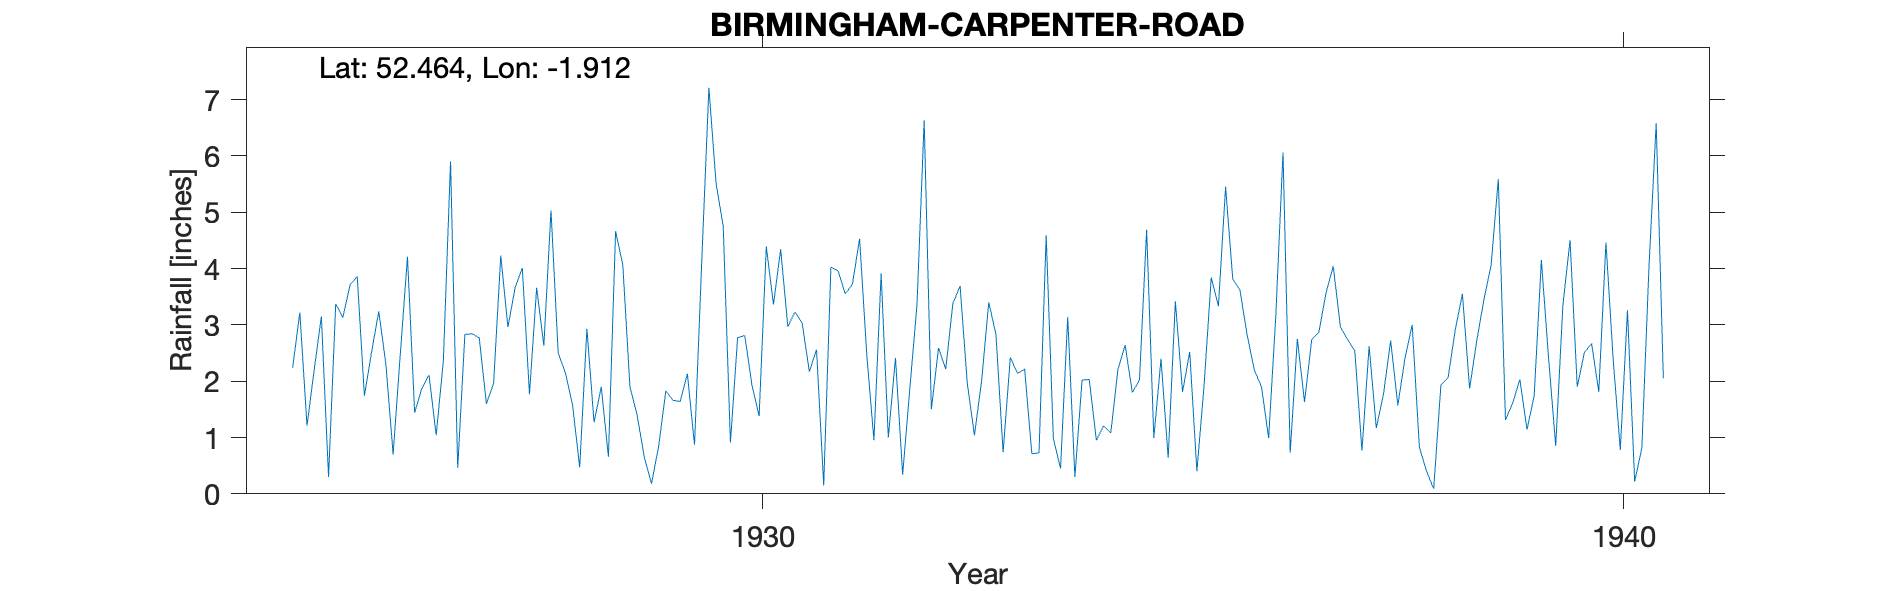

The file beside this chart, header and first rows:
BIRMINGHAM, CARPENTER RD EDGBASTON, , , , , , , , , , , , , , , , , , , , , 
Grid ref, SP060850, Long, -1.912, Lat, 52.46, Elevation, 480, ft, , , , , , , , , , , , , 
Station no, 2480, , , , , , , , , , , , , , , , , , , , 
, 1920, 1921, 1922, 1923, 1924, 1925, 1926, 1927, 1928, 1929, 1930, 1931, 1932, 1933, 1934, 1935, 1936, 1937, 1938, 1939, 1940
January, , , , , , 2.24, 3.24, 2.83, 5.03, 1.4, 4.75, 2.17, 2.41, 2, 3.14, 0.99, 3.62, 3.57, 3, 5.59, 2.51
February, , , , , , 3.22, 2.29, 2.84, 2.5, 0.65, 0.91, 2.56, 0.34, 3.4, 0.3, 2.4, 2.82, 4.04, 0.83, 1.31, 2.67
March, , , , , , 1.21, 0.7, 2.77, 2.15, 0.18, 2.77, 0.15, 1.87, 2.83, 2.02, 0.64, 2.2, 2.96, 0.4, 1.61, 1.81
April, , , , , , 2.2, 2.48, 1.6, 1.58, 0.84, 2.81, 4.02, 3.36, 0.74, 2.03, 3.42, 1.9, 2.74, 0.09, 2.03, 4.46
May, , , , , , 3.15, 4.21, 1.96, 0.47, 1.83, 1.93, 3.96, 6.63, 2.42, 0.95, 1.81, 0.99, 2.54, 1.93, 1.14, 2.4
June, , , , , , 0.3, 1.44, 4.23, 2.93, 1.66, 1.38, 3.55, 1.5, 2.14, 1.21, 2.52, 3.17, 0.77, 2.06, 1.74, 0.78
July, , , , , , 3.37, 1.87, 2.96, 1.27, 1.64, 4.39, 3.72, 2.59, 2.21, 1.08, 0.4, 6.06, 2.62, 2.91, 4.15, 3.26
August, , , , , , 3.13, 2.11, 3.66, 1.9, 2.13, 3.36, 4.53, 2.21, 0.71, 2.21, 1.92, 0.73, 1.17, 3.55, 2.42, 0.22
September, , , , , , 3.71, 1.04, 4.01, 0.66, 0.87, 4.34, 2.47, 3.38, 0.73, 2.64, 3.84, 2.75, 1.77, 1.87, 0.85, 0.81
October, , , , , , 3.86, 2.36, 1.77, 4.66, 4.11, 2.97, 0.95, 3.69, 4.59, 1.8, 3.33, 1.63, 2.72, 2.72, 3.35, 4.04
November, , , , , , 1.74, 5.9, 3.66, 4.07, 7.21, 3.23, 3.91, 1.97, 0.98, 2.02, 5.45, 2.74, 1.57, 3.45, 4.5, 6.58
December, , , , , , 2.52, 0.46, 2.63, 1.9, 5.51, 3.03, 1, 1.04, 0.45, 4.69, 3.81, 2.87, 2.41, 4.06, 1.9, 2.05
Total, , , , , , 30.65, 28.1, 34.92, 29.12, 28.03, 35.87, 32.99, 30.99, 23.2, 24.09, 30.53, 31.48, 28.88, 26.87, 30.59, 31.59
NGR based upon distance/direction from c…, , , , , , , , , , , , , , , , , , , , , 
Note 1925 has elevation of 280' but 1926…, , , , , , , , , , , , , , , , , , , , , 
